The GitHub repository sinha-abhash/Dog-Breed contains a labelled image folder "dataset" with 7 categories: chihuahua, german shepherd, golden retriever, labrador retriever, muffin, pug, siberian husky. Examples follow, each with its label.

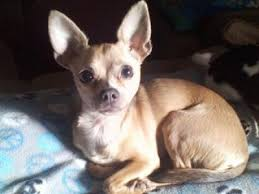
Label: chihuahua

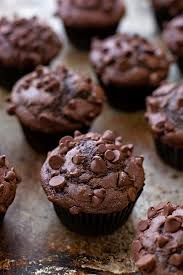
Label: muffin

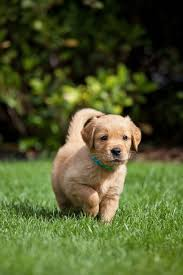
Label: golden retriever

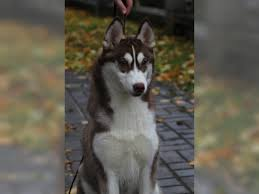
Label: siberian husky

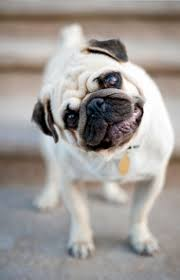
Label: pug

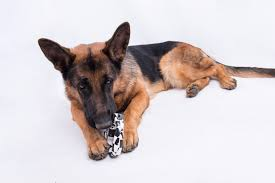
Label: german shepherd
